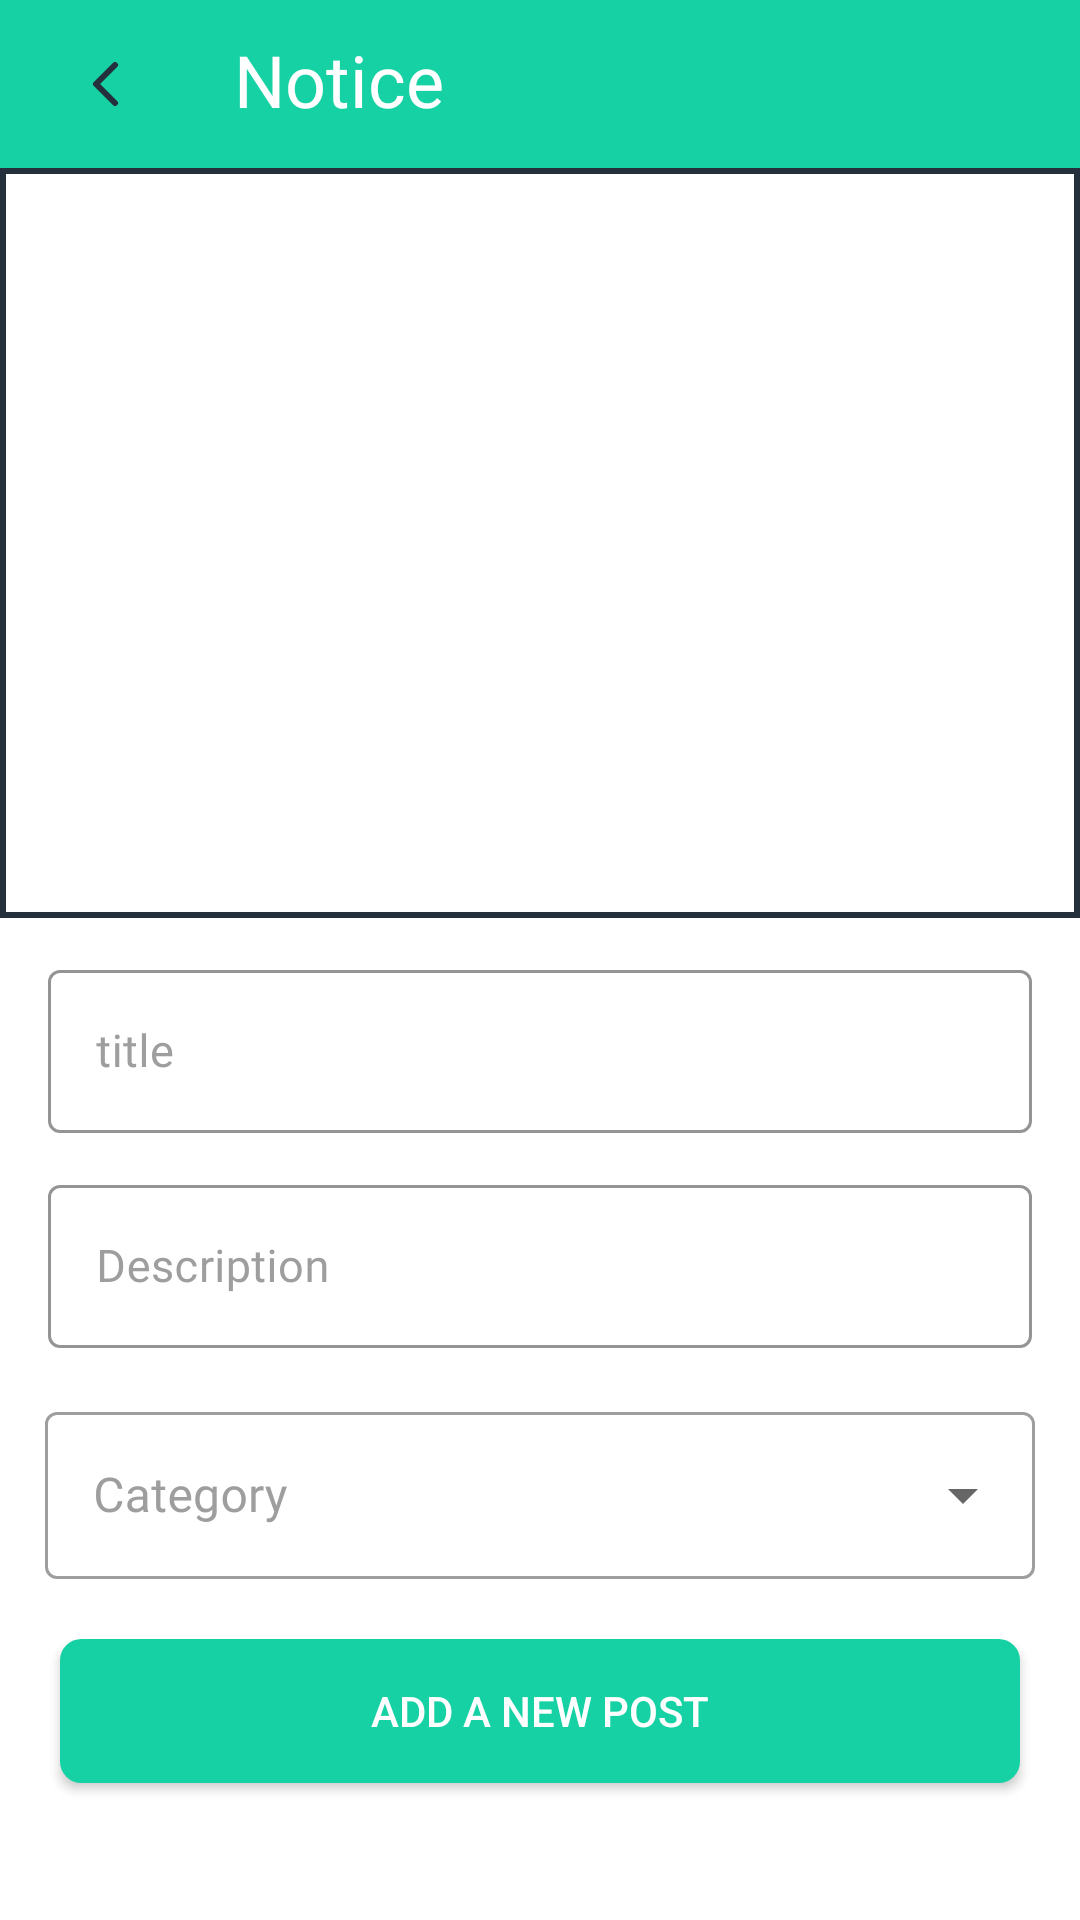

The Android layout XML behind this screen, and the referenced resources:
<!-- AndroidManifest.xml: application theme Theme.QuikrClone -->
<!-- res/layout/activity_add_new_post.xml -->
<?xml version="1.0" encoding="utf-8"?>
<LinearLayout xmlns:android="http://schemas.android.com/apk/res/android"
    xmlns:app="http://schemas.android.com/apk/res-auto"
    xmlns:tools="http://schemas.android.com/tools"
    android:layout_width="match_parent"
    android:layout_height="match_parent"
    tools:context=".AddNewPostActivity"
    android:orientation="vertical">

    <include android:id="@+id/toolbar"
        layout="@layout/toolbar_detail" />

    <ImageView
        android:layout_width="match_parent"
        android:layout_height="250dp"
        android:id="@+id/new_post_image"
        android:src="@drawable/ic_baseline_add_a_photo_24"
        android:background="@drawable/border"/>

    <com.google.android.material.textfield.TextInputLayout
        android:layout_width="match_parent"
        android:layout_height="wrap_content"
        android:hint="title"
        app:boxStrokeColor="@color/colorPrimary"
        android:textColorHint="#9E9E9E"
        android:layout_marginLeft="16dp"
        android:layout_marginRight="16dp"
        android:layout_marginTop="12dp"
        app:layout_constraintTop_toTopOf="parent"
        app:hintTextColor="#000"
        style="@style/Widget.MaterialComponents.TextInputLayout.OutlinedBox">
        <com.google.android.material.textfield.TextInputEditText
            android:layout_width="match_parent"
            android:layout_height="wrap_content"
            android:maxLength="20"
            android:maxLines="1"
            android:id="@+id/title"

            android:textColor="@color/black_25303c"
            android:textColorHint="@color/grey_828990"
            android:textSize="15sp"
            android:fontFamily="@font/sf_pro_display_medium"
            />

    </com.google.android.material.textfield.TextInputLayout>
    <com.google.android.material.textfield.TextInputLayout
        android:layout_width="match_parent"
        android:layout_height="wrap_content"
        android:hint="Description"
        app:boxStrokeColor="@color/colorPrimary"
        android:textColorHint="#9E9E9E"
        android:layout_marginLeft="16dp"
        android:layout_marginRight="16dp"
        android:layout_marginTop="12dp"
        app:layout_constraintTop_toTopOf="parent"
        app:hintTextColor="#000"
        style="@style/Widget.MaterialComponents.TextInputLayout.OutlinedBox">
        <com.google.android.material.textfield.TextInputEditText
            android:layout_width="match_parent"
            android:layout_height="wrap_content"
            android:maxLength="20"
            android:maxLines="1"
            android:id="@+id/desc"

            android:textColor="@color/black_25303c"
            android:textColorHint="@color/grey_828990"
            android:textSize="15sp"
            android:fontFamily="@font/sf_pro_display_medium"
            />

    </com.google.android.material.textfield.TextInputLayout>


    <com.google.android.material.textfield.TextInputLayout


        android:layout_marginLeft="15dp"
        android:layout_marginTop="16dp"
        android:layout_marginRight="15dp"
        style="@style/Widget.MaterialComponents.TextInputLayout.OutlinedBox.ExposedDropdownMenu"
        android:layout_width="match_parent"
        android:textColorHint="#9E9E9E"
        android:layout_height="wrap_content"
        android:hint="Category">

        <AutoCompleteTextView
            android:layout_width="match_parent"
            android:layout_height="wrap_content"
            android:inputType="none"
            android:fontFamily="@font/sf_pro_display_medium"
            android:id="@+id/category"
            />

    </com.google.android.material.textfield.TextInputLayout>

    <Button
        android:layout_width="match_parent"
        android:layout_height="wrap_content"
        android:layout_margin="20dp"
        android:id="@+id/new_post_bttn"
        android:textColor="@color/white"
        android:background="@drawable/dark_green_rect"
        android:text="Add a New Post" />
</LinearLayout>
<!-- res/layout/toolbar_detail.xml (included above) -->
<?xml version="1.0" encoding="utf-8"?>
<androidx.appcompat.widget.Toolbar xmlns:android="http://schemas.android.com/apk/res/android"
    android:layout_width="match_parent"
    android:layout_height="?actionBarSize"
    xmlns:app="http://schemas.android.com/apk/res-auto"
    android:background="@color/colorPrimary"
    android:id="@+id/toolbarBg"
    app:contentInsetStart="0dp">

    <ImageView
        android:id="@+id/imgBack"
        android:layout_width="wrap_content"
        android:layout_height="wrap_content"
        android:src="@drawable/ic_back_black"
        android:layout_marginStart="16.7dp"
        android:layout_marginLeft="16.7dp"
        app:tint="@color/black_25303c" />
    <TextView
        android:id="@+id/tvTitle"
        android:layout_width="wrap_content"
        android:layout_height="wrap_content"
        android:textSize="24sp"
        android:layout_marginStart="24dp"
        android:textColor="@color/white"
        android:fontFamily="@font/sf_pro_display_medium"
        android:text="Notice"
        android:includeFontPadding="false"
        android:layout_marginLeft="15dp" />


</androidx.appcompat.widget.Toolbar>
<!-- resources referenced by this layout -->
<resources>
  <color name="black_25303c">#25303c</color>
  <color name="colorPrimary">@color/green_15d1a4</color>
  <color name="grey_828990">#828990</color>
  <color name="white">#FFFFFFFF</color>
  <!-- drawable border (drawable) -->
  <shape
      xmlns:android="http://schemas.android.com/apk/res/android"
      android:shape="rectangle">
  
      <stroke
          android:width="2dp"
          android:color="@color/black_25303c"
          android:dashWidth="100sp"/>
  
  
  
  </shape>
  <!-- drawable dark_green_rect (drawable-v24) -->
  <?xml version="1.0" encoding="utf-8"?>
  <selector xmlns:android="http://schemas.android.com/apk/res/android">
  <item android:state_enabled="false">
      <shape
  
          android:shape="rectangle" >
  
          <corners
              android:radius="6.7dp"/>
  
          <solid android:color="@color/grey_828990"/>
          <stroke android:width="1dp"
              android:color="@color/grey_828990"/>
  
      </shape>
  </item>
  <item>
      <shape
          android:shape="rectangle" >
  
          <corners
              android:radius="6.7dp"/>
  
          <solid android:color="@color/green_15d1a4"/>
          <stroke android:width="1dp"
              android:color="@color/green_15d1a4"/>
  
      </shape>
  </item>
  </selector>
  <!-- drawable ic_back_black (drawable-v24) -->
  <vector xmlns:android="http://schemas.android.com/apk/res/android"
      android:width="37.3dp"
      android:height="37.3dp"
      android:viewportWidth="112"
      android:viewportHeight="112">
    <path
        android:pathData="M65,37L46,56l19,19"
        android:strokeLineJoin="round"
        android:strokeWidth="6"
        android:fillColor="#00000000"
        android:strokeColor="#25303C"
        android:strokeLineCap="round"/>
  </vector>
  <style name="Theme.QuikrClone" parent="Theme.MaterialComponents.Light.NoActionBar">
          
          <item name="colorPrimary">@color/colorPrimary</item>
          <item name="colorPrimaryVariant">@color/colorPrimaryDark</item>
          <item name="colorOnPrimary">@color/colorPrimary</item>
          
          <item name="colorSecondary">@color/teal_200</item>
          <item name="colorSecondaryVariant">@color/teal_700</item>
          <item name="colorOnSecondary">@color/black</item>
          
          <item name="android:statusBarColor" tools:targetApi="l">?attr/colorPrimaryVariant</item>
          
      </style>
  <color name="green_15d1a4">#15d1a4</color>
  <color name="colorPrimaryDark">@color/green_15d1a4</color>
  <color name="teal_200">#FF03DAC5</color>
  <color name="teal_700">#FF018786</color>
  <color name="black">#FF000000</color>
</resources>
